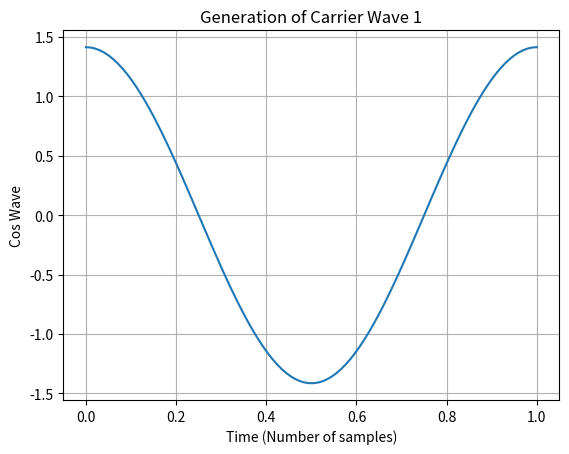
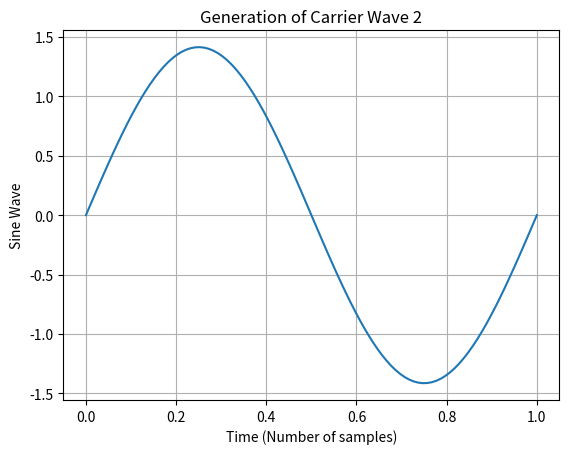
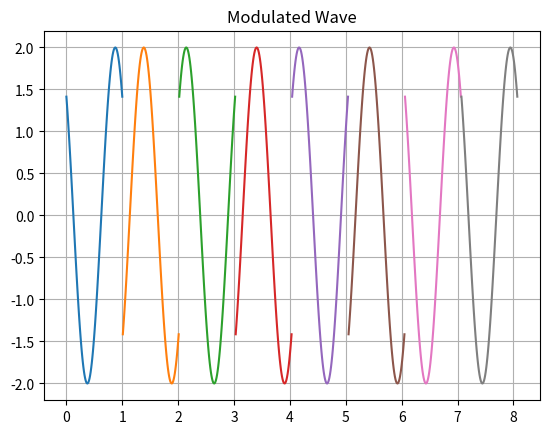

The matplotlib source for these figures, in order: (Note: this script raises an exception after producing the figures.)

import matplotlib.pyplot as plt
import numpy as np
from math import sqrt
import random

t = np.linspace(0,1,100)  # Time
tb = 1;
fc = 1;    # carrier frequency

c1 = sqrt(2/tb)*np.cos(2*np.pi*fc*t)  # carrier frequency cosine wave
c2 = sqrt(2/tb)*np.sin(2*np.pi*fc*t)  # carrier frequency sine wave

fig, ax1 = plt.subplots()

ax1.plot(t, c1)
ax1.grid()
ax1.set_xlabel('Time (Number of samples)')
ax1.set_ylabel('Cos Wave')
plt.title('Generation of Carrier Wave 1')
plt.show()

fig, ax2 = plt.subplots()
ax2.plot(t, c2)
ax2.grid()
ax2.set_xlabel('Time (Number of samples)')
ax2.set_ylabel('Sine Wave')
plt.title('Generation of Carrier Wave 2')
plt.show()


m = []
t1 = 0;
t2 = tb;
for i in range(16):
    m.append(random.uniform(0,1))   # message signal (binary)
    print(m[i])


## modulation

odd_sig = np.zeros((16,100))
even_sig = np.zeros((16,100))
fig, ax4 = plt.subplots()
for i in range(0,15,2):
    t = np.linspace(t1,t2,100)
    if (m[i]>0.5):
        m[i] = 1
        m_s = np.ones((1,len(t)))
    else:
        m[i] = 0
        m_s = (-1)*np.ones((1,len(t)))

    odd_sig[i,:] = c1*m_s

    if (m[i+1]>0.5):
        m[i+1] = 1
        m_s = np.ones((1,len(t)))
    else:
        m[i+1] = 0
        m_s = (-1)*np.ones((1,len(t)))

    even_sig[i,:] = c2*m_s

    qpsk = odd_sig + even_sig   # modulated wave = oddbits + evenbits

    ax4.plot(t,qpsk[i,:])
    t1 = t1 + (tb+0.01)
    t2 = t2 + (tb+0.01)

ax4.grid()
plt.title('Modulated Wave')
plt.show()


fig, ax3 = plt.subplots()
ax3.stem(range(16), m,use_line_collection=True)
ax3.grid()
ax3.set_ylabel('16 bits data')
plt.title('Generation of message signal (Binary)')
plt.show()

## noise


noise = np.random.normal(0, 0.1, [16,100]) # noise using random function

channel = noise + qpsk    # adding noise to qpsk modulated wave

fig, ax5 = plt.subplots()
for i in range(0,15,1):
       ax5.plot(t,channel[i,:])

ax5.grid()
plt.title('Noise signal which gets added to modulated wave')
plt.show()




## demodulation


t1 = 0
t2 = tb

demod = np.zeros((16,1))    # demodulated signal  (demodulation of noise + qpsk modulated wave)

for i in range(0,15,1):
    t = np.linspace(t1,t2,100)
    x1 = sum(c1*channel[i,:])
    x2 = sum(c2*channel[i,:])

    if(x1>0 and x2>0):
        demod[i] = 1
        demod[i+1] = 1
    elif (x1>0 and x2<0):
        demod[i] = 1
        demod[i+1] = 0
    elif (x1<0 and x2<0):
        demod[i] = 0
        demod[i+1] = 0
    elif (x1<0 and x2>0):
        demod[i] = 0
        demod[i+1] = 1

    t1 = t1 + (tb+0.01)
    t2 = t2 + (tb+0.01)


fig, ax6 = plt.subplots()
ax6.stem(range(16), demod,use_line_collection=True)
ax6.grid()
ax6.set_ylabel('16 bits data')
plt.title('Demodulated signal')
plt.show()